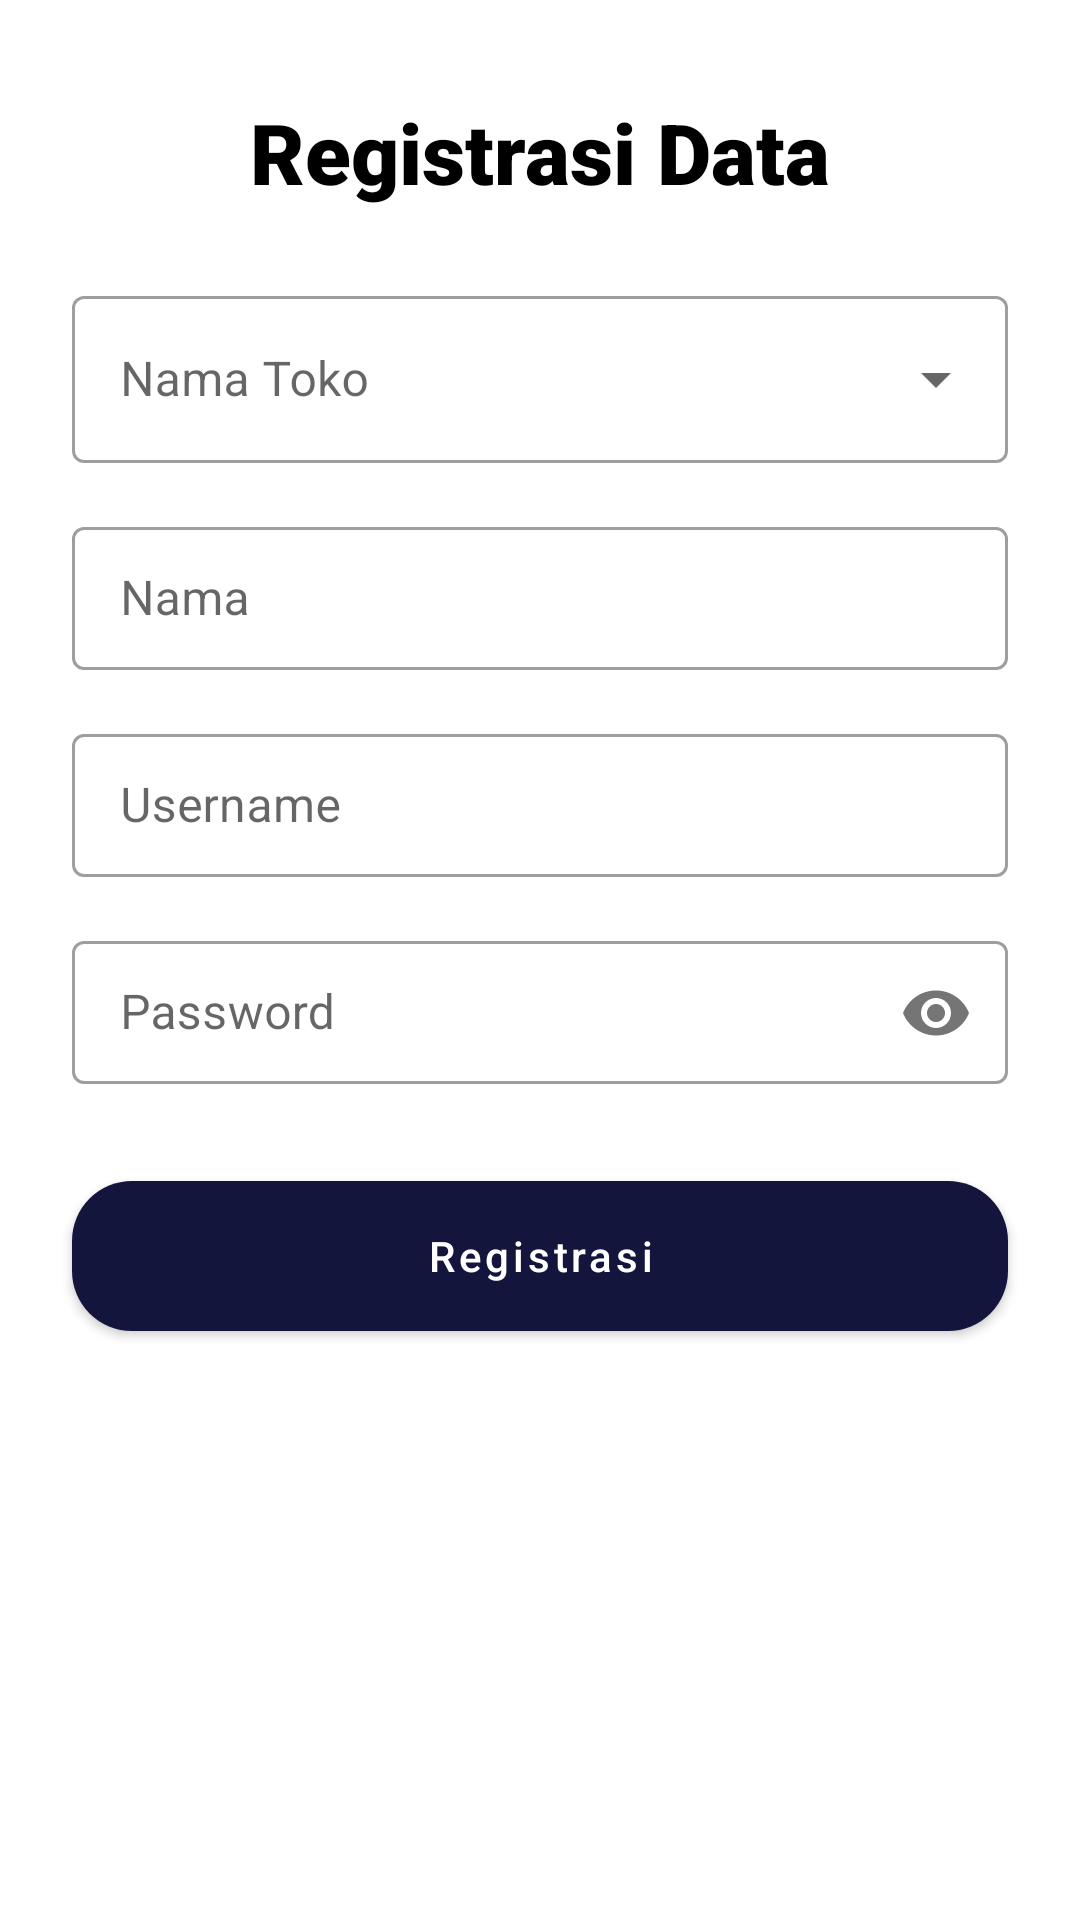

Here is an Android app screen rendered from its layout file. Give the layout XML and the strings, colors and styles it references.
<!-- AndroidManifest.xml: application theme Theme.TimelineSchedule -->
<!-- res/layout/activity_registrasi.xml -->
<?xml version="1.0" encoding="utf-8"?>
<androidx.constraintlayout.widget.ConstraintLayout xmlns:android="http://schemas.android.com/apk/res/android"
    xmlns:app="http://schemas.android.com/apk/res-auto"
    xmlns:tools="http://schemas.android.com/tools"
    android:layout_width="match_parent"
    android:layout_height="match_parent"
    tools:context=".ui.registrasi.RegistrasiActivity">

    <TextView
        android:id="@+id/textView"
        android:layout_width="wrap_content"
        android:layout_height="wrap_content"
        android:layout_marginTop="32dp"
        android:fontFamily="sans-serif-black"
        android:text="Registrasi Data"
        android:textColor="@color/black"
        android:textSize="28sp"
        android:textStyle="bold"
        app:layout_constraintEnd_toEndOf="parent"
        app:layout_constraintStart_toStartOf="parent"
        app:layout_constraintTop_toTopOf="parent" />

    <com.google.android.material.textfield.TextInputLayout
        android:id="@+id/layout_name"
        style="@style/Widget.MaterialComponents.TextInputLayout.OutlinedBox.Dense"
        android:layout_width="match_parent"
        android:layout_height="wrap_content"
        android:layout_marginStart="24dp"
        android:layout_marginTop="16dp"
        android:layout_marginEnd="24dp"
        app:layout_constraintEnd_toEndOf="parent"
        app:layout_constraintStart_toStartOf="parent"
        app:layout_constraintTop_toBottomOf="@+id/layout_toko">

        <com.google.android.material.textfield.TextInputEditText
            android:id="@+id/et_name"
            android:layout_width="match_parent"
            android:layout_height="wrap_content"
            android:ems="10"
            android:hint="Nama"
            android:inputType="text" />
    </com.google.android.material.textfield.TextInputLayout>
    <com.google.android.material.textfield.TextInputLayout
        android:id="@+id/layout_email"
        style="@style/Widget.MaterialComponents.TextInputLayout.OutlinedBox.Dense"
        android:layout_width="match_parent"
        android:layout_height="wrap_content"
        android:layout_marginStart="24dp"
        android:layout_marginTop="16dp"
        android:layout_marginEnd="24dp"
        app:layout_constraintEnd_toEndOf="parent"
        app:layout_constraintStart_toStartOf="parent"
        app:layout_constraintTop_toBottomOf="@+id/layout_name">

        <com.google.android.material.textfield.TextInputEditText
            android:id="@+id/et_email"
            android:layout_width="match_parent"
            android:layout_height="wrap_content"
            android:ems="10"
            android:hint="@string/username"
            android:inputType="textEmailAddress" />
    </com.google.android.material.textfield.TextInputLayout>


    <com.google.android.material.textfield.TextInputLayout
        android:id="@+id/layout_toko"
        style="@style/Widget.MaterialComponents.TextInputLayout.OutlinedBox.ExposedDropdownMenu"
        android:layout_width="match_parent"
        android:layout_height="wrap_content"
        android:layout_marginStart="24dp"
        android:layout_marginTop="24dp"
        android:layout_marginEnd="24dp"
        android:hint="Nama Toko"
        app:layout_constraintEnd_toEndOf="parent"
        app:layout_constraintStart_toStartOf="parent"
        app:layout_constraintTop_toBottomOf="@+id/textView">

        <AutoCompleteTextView
            android:id="@+id/et_toko"
            android:layout_width="match_parent"
            android:layout_height="wrap_content"
            android:textEditSuggestionItemLayout="@layout/list_timeline"
            tools:ignore="LabelFor" />
    </com.google.android.material.textfield.TextInputLayout>

    <com.google.android.material.textfield.TextInputLayout
        android:id="@+id/layout_pass"
        style="@style/Widget.MaterialComponents.TextInputLayout.OutlinedBox.Dense"
        android:layout_width="match_parent"
        android:layout_height="wrap_content"
        android:layout_marginStart="24dp"
        android:layout_marginTop="16dp"
        android:layout_marginEnd="24dp"
        app:layout_constraintEnd_toEndOf="parent"
        app:layout_constraintStart_toStartOf="parent"
        app:layout_constraintTop_toBottomOf="@+id/layout_email"
        app:passwordToggleEnabled="true">

        <com.google.android.material.textfield.TextInputEditText
            android:id="@+id/et_pass"
            android:layout_width="match_parent"
            android:layout_height="wrap_content"
            android:ems="10"
            android:hint="@string/password"
            android:inputType="textPassword" />
    </com.google.android.material.textfield.TextInputLayout>


    <Button
        android:id="@+id/btn_signin"
        android:layout_width="0dp"
        android:layout_height="50dp"
        android:layout_marginStart="24dp"
        android:layout_marginTop="32dp"
        android:layout_marginEnd="24dp"
        android:background="@drawable/shape_ractengle_button"
        android:fontFamily="sans-serif-medium"
        android:text="Registrasi"
        android:textAllCaps="false"
        android:textColor="@color/white"
        app:layout_constraintEnd_toEndOf="parent"
        app:layout_constraintHorizontal_bias="0.0"
        app:layout_constraintStart_toStartOf="parent"
        app:layout_constraintTop_toBottomOf="@+id/layout_pass" />


</androidx.constraintlayout.widget.ConstraintLayout>
<!-- res/layout/list_timeline.xml (included above) -->
<?xml version="1.0" encoding="utf-8"?>
<androidx.cardview.widget.CardView
    xmlns:android="http://schemas.android.com/apk/res/android"
    xmlns:app="http://schemas.android.com/apk/res-auto"
    xmlns:tools="http://schemas.android.com/tools"
    android:layout_width="match_parent"
    android:layout_height="wrap_content"
    android:background="@color/white"
    android:backgroundTint="@color/white"
    android:padding="10dp"
    app:cardCornerRadius="20dp"
    app:cardElevation="5dp"
    android:layout_margin="10dp"
    >

    <androidx.constraintlayout.widget.ConstraintLayout
        android:layout_width="match_parent"
        android:layout_height="wrap_content">

        <TextView
            android:id="@+id/txt_judul"
            android:layout_width="0dp"
            android:layout_height="wrap_content"
            android:layout_marginStart="16dp"
            android:layout_marginTop="16dp"
            android:layout_marginEnd="8dp"
            android:text="@string/dummy_name"
            android:textSize="20sp"
            android:textStyle="bold"
            app:layout_constraintEnd_toStartOf="@+id/tv_status"
            app:layout_constraintStart_toStartOf="parent"
            app:layout_constraintTop_toTopOf="parent" />

        <TextView
            android:id="@+id/txt_invite"
            android:layout_width="0dp"
            android:maxLines="1"
            android:layout_height="wrap_content"
            android:layout_marginStart="16dp"
            android:layout_marginTop="8dp"
            android:layout_marginEnd="8dp"
            android:text="@string/dummy_name"
            android:textSize="16sp"
            app:layout_constraintEnd_toStartOf="@+id/tv_status"
            app:layout_constraintStart_toStartOf="parent"
            app:layout_constraintTop_toBottomOf="@+id/txt_toko" />

        <TextView
            android:id="@+id/txt_toko"
            android:layout_width="0dp"
            android:maxLines="1"
            android:layout_height="wrap_content"
            android:layout_marginStart="16dp"
            android:layout_marginTop="8dp"
            android:layout_marginEnd="8dp"
            android:text="@string/dummy_name"
            android:textSize="16sp"
            app:layout_constraintEnd_toStartOf="@+id/tv_status"
            app:layout_constraintStart_toStartOf="parent"
            app:layout_constraintTop_toBottomOf="@+id/txt_judul" />

        <View
            android:id="@+id/view"
            android:layout_width="match_parent"
            android:layout_height="2dp"
            android:layout_marginTop="4dp"
            android:background="#d4d4d4"
            android:visibility="visible"
            app:layout_constraintEnd_toEndOf="parent"
            app:layout_constraintStart_toStartOf="parent"
            app:layout_constraintTop_toBottomOf="@+id/txt_invite" />

        <TextView
            android:id="@+id/txt_description"
            android:layout_width="0dp"
            android:layout_height="wrap_content"
            android:layout_marginStart="16dp"
            android:layout_marginTop="8dp"
            android:layout_marginEnd="16dp"
            android:layout_marginBottom="16dp"
            android:maxLines="3"
            android:text="@string/dummy_name"
            app:layout_constraintBottom_toBottomOf="parent"
            app:layout_constraintEnd_toEndOf="parent"
            app:layout_constraintStart_toStartOf="parent"
            app:layout_constraintTop_toBottomOf="@+id/tv_date" />

        <TextView
            android:id="@+id/tv_date"
            android:layout_width="wrap_content"
            android:layout_height="wrap_content"
            android:layout_marginTop="8dp"
            android:layout_marginEnd="16dp"
            android:text="@string/dummy_name"
            android:textSize="10sp"
            app:layout_constraintEnd_toEndOf="parent"
            app:layout_constraintTop_toBottomOf="@+id/view" />

        <TextView
            android:id="@+id/tv_status"
            android:layout_width="wrap_content"
            android:layout_height="wrap_content"
            android:layout_marginEnd="16dp"
            android:text="TextView"
            android:textSize="14sp"
            android:textStyle="bold"
            app:layout_constraintBottom_toBottomOf="@+id/txt_invite"
            app:layout_constraintEnd_toEndOf="parent"
            app:layout_constraintTop_toTopOf="@+id/txt_judul" />
    </androidx.constraintlayout.widget.ConstraintLayout>


    <androidx.cardview.widget.CardView
        android:id="@+id/cardView"
        android:layout_width="0dp"
        android:layout_height="wrap_content"
        app:cardCornerRadius="20dp"
        app:cardElevation="20dp"
        app:layout_constraintEnd_toEndOf="parent"
        app:layout_constraintStart_toStartOf="parent"
        app:layout_constraintTop_toTopOf="parent">



    </androidx.cardview.widget.CardView>


</androidx.cardview.widget.CardView>
<!-- resources referenced by this layout -->
<resources>
  <color name="black">#FF000000</color>
  <color name="white">#FFFFFFFF</color>
  <!-- drawable shape_ractengle_button (drawable) -->
  <?xml version="1.0" encoding="utf-8"?>
  <shape xmlns:android="http://schemas.android.com/apk/res/android"
      android:shape="rectangle">
      <gradient android:startColor="@color/Secound"
          android:endColor="@color/First"/>
      <corners android:radius="20dp"/>
  </shape>
  <string name="dummy_name">Name</string>
  <string name="password">Password</string>
  <string name="username">Username</string>
  <style name="Theme.TimelineSchedule" parent="Theme.MaterialComponents.DayNight.NoActionBar">
          
          <item name="colorPrimary">@color/First</item>
          <item name="colorPrimaryVariant">@color/Secound</item>
          <item name="colorOnPrimary">@color/white</item>
          
          <item name="colorSecondary">@color/teal_200</item>
          <item name="colorSecondaryVariant">@color/teal_700</item>
          <item name="colorOnSecondary">@color/black</item>
          
          <item name="android:statusBarColor" tools:targetApi="l">?attr/colorPrimaryVariant</item>
          
      </style>
  <color name="Secound">#292A50</color>
  <color name="First">#14153D</color>
  <color name="teal_200">#FF03DAC5</color>
  <color name="teal_700">#FF018786</color>
</resources>
